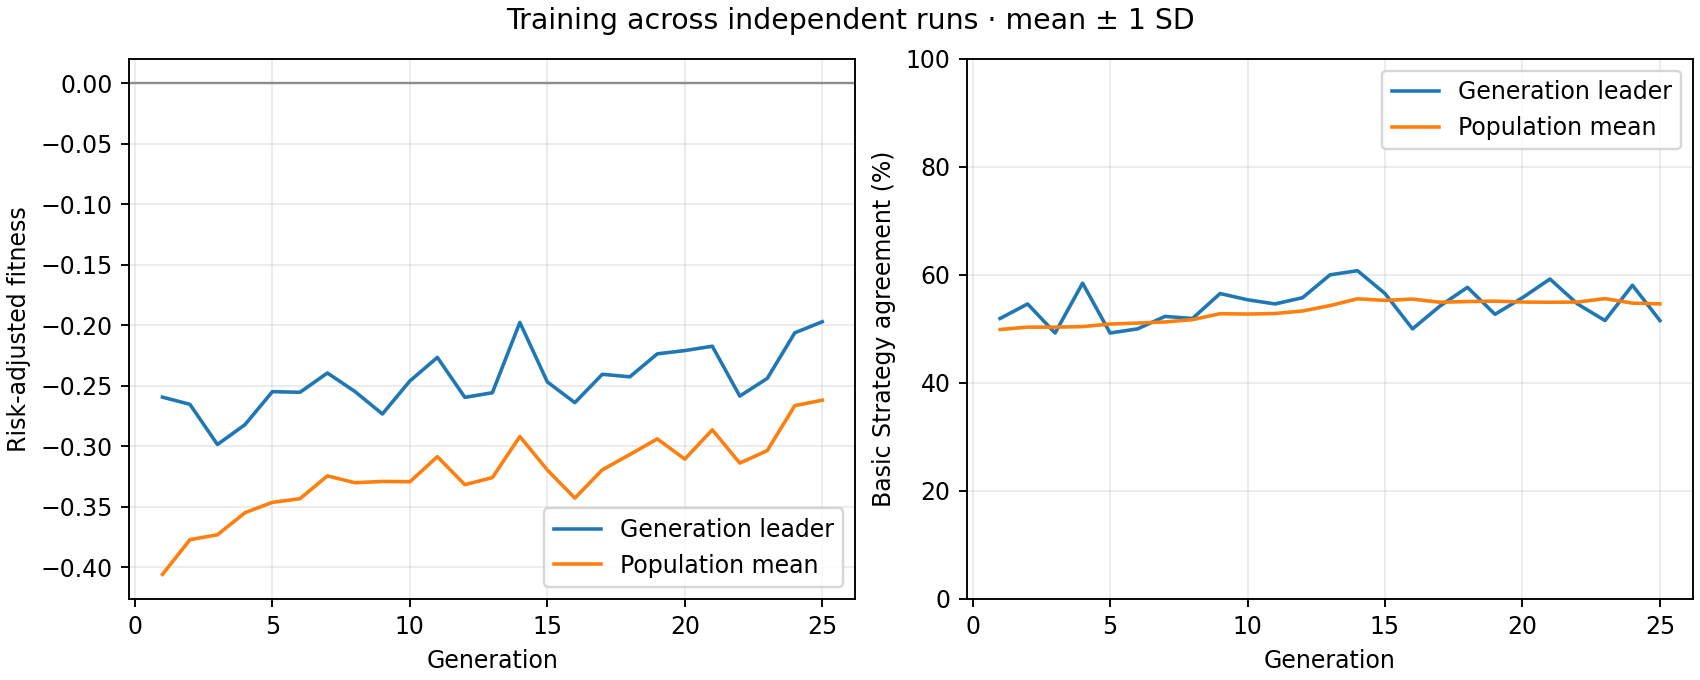

The data file committed next to this chart (first rows):
generation, best_fitness_mean, best_fitness_sd, average_fitness_mean, average_fitness_sd, best_match_pct_mean, best_match_pct_sd, population_match_pct_mean, population_match_pct_sd
1, -0.2595, 0.0, -0.406, 0.0, 51.92, 0.0, 49.88, 0.0
2, -0.2654, 0.0, -0.3773, 0.0, 54.62, 0.0, 50.32, 0.0
3, -0.2986, 0.0, -0.3733, 0.0, 49.23, 0.0, 50.32, 0.0
4, -0.2823, 0.0, -0.355, 0.0, 58.46, 0.0, 50.42, 0.0
5, -0.2549, 0.0, -0.3464, 0.0, 49.23, 0.0, 50.9, 0.0
6, -0.2555, 0.0, -0.3435, 0.0, 50.0, 0.0, 51.07, 0.0
7, -0.2395, 0.0, -0.3246, 0.0, 52.31, 0.0, 51.28, 0.0
8, -0.2548, 0.0, -0.3302, 0.0, 51.92, 0.0, 51.71, 0.0
9, -0.2734, 0.0, -0.3292, 0.0, 56.54, 0.0, 52.81, 0.0
10, -0.2461, 0.0, -0.3294, 0.0, 55.38, 0.0, 52.74, 0.0
11, -0.2266, 0.0, -0.3087, 0.0, 54.62, 0.0, 52.84, 0.0
12, -0.2596, 0.0, -0.3318, 0.0, 55.77, 0.0, 53.31, 0.0
13, -0.2558, 0.0, -0.326, 0.0, 60.0, 0.0, 54.31, 0.0
14, -0.1977, 0.0, -0.292, 0.0, 60.77, 0.0, 55.56, 0.0
15, -0.2469, 0.0, -0.3197, 0.0, 56.54, 0.0, 55.27, 0.0
16, -0.264, 0.0, -0.3429, 0.0, 50.0, 0.0, 55.51, 0.0
17, -0.2406, 0.0, -0.3196, 0.0, 54.23, 0.0, 54.93, 0.0
18, -0.2427, 0.0, -0.3069, 0.0, 57.69, 0.0, 55.06, 0.0
19, -0.2237, 0.0, -0.294, 0.0, 52.69, 0.0, 55.13, 0.0
20, -0.221, 0.0, -0.3107, 0.0, 55.77, 0.0, 54.97, 0.0
21, -0.2174, 0.0, -0.2865, 0.0, 59.23, 0.0, 54.92, 0.0
22, -0.2586, 0.0, -0.314, 0.0, 54.62, 0.0, 54.96, 0.0
23, -0.2439, 0.0, -0.3036, 0.0, 51.54, 0.0, 55.6, 0.0
24, -0.2063, 0.0, -0.2665, 0.0, 58.08, 0.0, 54.76, 0.0
25, -0.1971, 0.0, -0.262, 0.0, 51.54, 0.0, 54.63, 0.0
